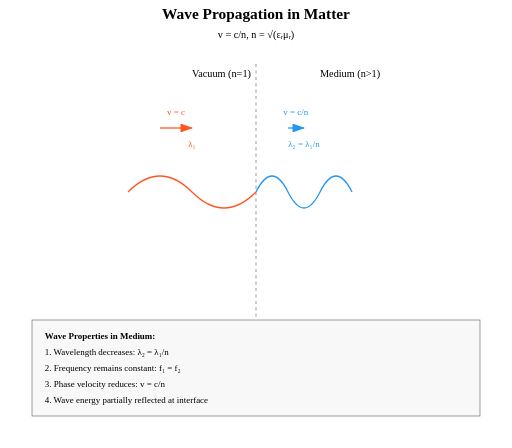
t = 0.00 s
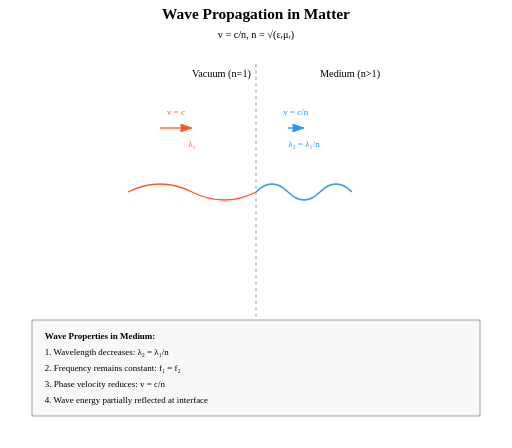
t = 0.25 s
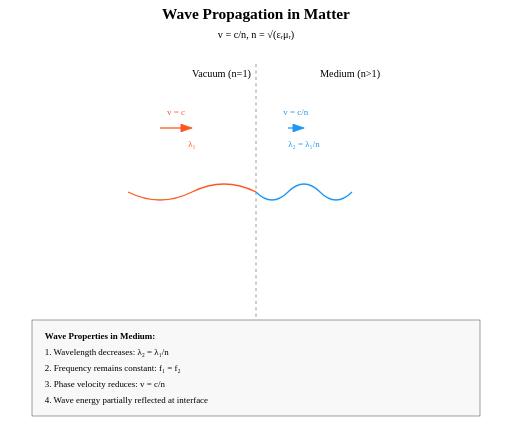
t = 0.75 s
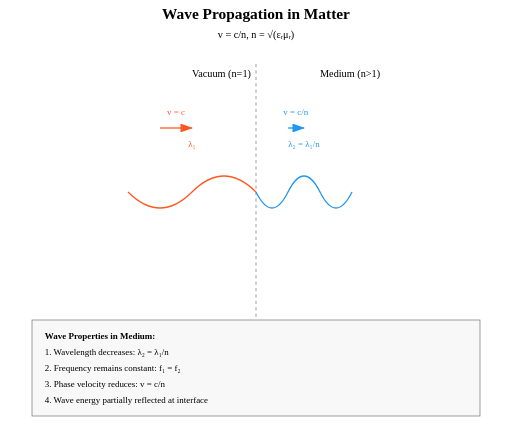
t = 1.00 s
t = 1.25 s: frame unchanged from t = 0.75 s, image omitted
t = 1.75 s: frame unchanged from t = 0.25 s, image omitted

The animated SVG that drew these frames (rendered in a browser with its animation timeline set to each time). Animation: 2 SMIL elements (animate=2); one cycle of 2.00 s, repeats indefinitely.

<?xml version="1.0" encoding="UTF-8"?>
<svg xmlns="http://www.w3.org/2000/svg" width="800" height="700" viewBox="0 0 800 700">
    <rect width="800" height="700" fill="white"/>
    
    <!-- Title -->
    <text x="400" y="30" text-anchor="middle" font-size="24" font-weight="bold">Wave Propagation in Matter</text>
    <text x="400" y="60" text-anchor="middle" font-size="16">v = c/n, n = √(εᵣμᵣ)</text>

    <!-- Main Visualization -->
    <g transform="translate(400,300)">
        <!-- Medium Interface -->
        <line x1="0" y1="-200" x2="0" y2="200" stroke="#666" stroke-dasharray="5,5"/>
        <text x="-100" y="-180" font-size="16">Vacuum (n=1)</text>
        <text x="100" y="-180" font-size="16">Medium (n>1)</text>

        <!-- Wave in Vacuum -->
        <g transform="translate(-200,0)">
            <path d="M 0,0 Q 50,-50 100,0 T 200,0" fill="none" stroke="#FF5722" stroke-width="2">
                <animate attributeName="d"
                         values="M 0,0 Q 50,-50 100,0 T 200,0;
                                M 0,0 Q 50,50 100,0 T 200,0;
                                M 0,0 Q 50,-50 100,0 T 200,0"
                         dur="2s"
                         repeatCount="indefinite"/>
            </path>
            <text x="100" y="-70" text-anchor="middle" fill="#FF5722" font-size="14">λ₁</text>
        </g>

        <!-- Wave in Medium -->
        <g transform="translate(0,0)">
            <path d="M 0,0 Q 25,-50 50,0 T 100,0 T 150,0" fill="none" stroke="#2196F3" stroke-width="2">
                <animate attributeName="d"
                         values="M 0,0 Q 25,-50 50,0 T 100,0 T 150,0;
                                M 0,0 Q 25,50 50,0 T 100,0 T 150,0;
                                M 0,0 Q 25,-50 50,0 T 100,0 T 150,0"
                         dur="2s"
                         repeatCount="indefinite"/>
            </path>
            <text x="75" y="-70" text-anchor="middle" fill="#2196F3" font-size="14">λ₂ = λ₁/n</text>
        </g>

        <!-- Velocity Vectors -->
        <g class="velocities">
            <path d="M -150,-100 L -100,-100" stroke="#FF5722" stroke-width="2" marker-end="url(#arrow1)"/>
            <text x="-125" y="-120" text-anchor="middle" fill="#FF5722" font-size="14">v = c</text>
            
            <path d="M 50,-100 L 75,-100" stroke="#2196F3" stroke-width="2" marker-end="url(#arrow2)"/>
            <text x="62" y="-120" text-anchor="middle" fill="#2196F3" font-size="14">v = c/n</text>
        </g>
    </g>

    <!-- Properties Box -->
    <g transform="translate(50,500)">
        <rect width="700" height="150" fill="#f8f8f8" stroke="#666"/>
        <text x="20" y="30" font-size="14" font-weight="bold">Wave Properties in Medium:</text>
        <text x="20" y="55" font-size="14">1. Wavelength decreases: λ₂ = λ₁/n</text>
        <text x="20" y="80" font-size="14">2. Frequency remains constant: f₁ = f₂</text>
        <text x="20" y="105" font-size="14">3. Phase velocity reduces: v = c/n</text>
        <text x="20" y="130" font-size="14">4. Wave energy partially reflected at interface</text>
    </g>

    <!-- Definitions -->
    <defs>
        <marker id="arrow1" markerWidth="10" markerHeight="7" refX="9" refY="3.5" orient="auto">
            <polygon points="0 0, 10 3.5, 0 7" fill="#FF5722"/>
        </marker>
        <marker id="arrow2" markerWidth="10" markerHeight="7" refX="9" refY="3.5" orient="auto">
            <polygon points="0 0, 10 3.5, 0 7" fill="#2196F3"/>
        </marker>
    </defs>
</svg> 
